15-way image classification set "data" from GitHub (ydtrxh/ENSAM-Smart-Navigation); label vocabulary: student administration office, amphithéâtre, GMS practical work workshop, bibliothèque, forum center, centre de langue, centre de recherche, département matériaux et des procédés, AEEE department, civil engineering department, département mathématiques informatique, département forge et fonderie, département énergétique, salle de conférence, TP fabrication mécanique.

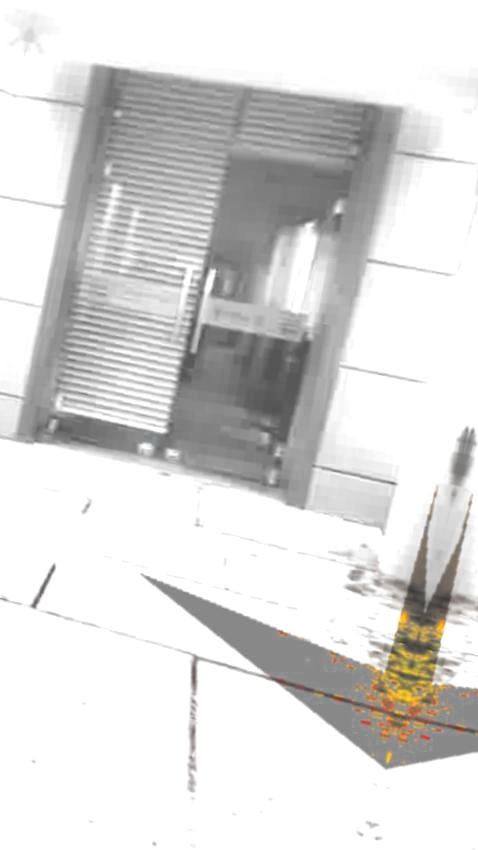
Label: forum center

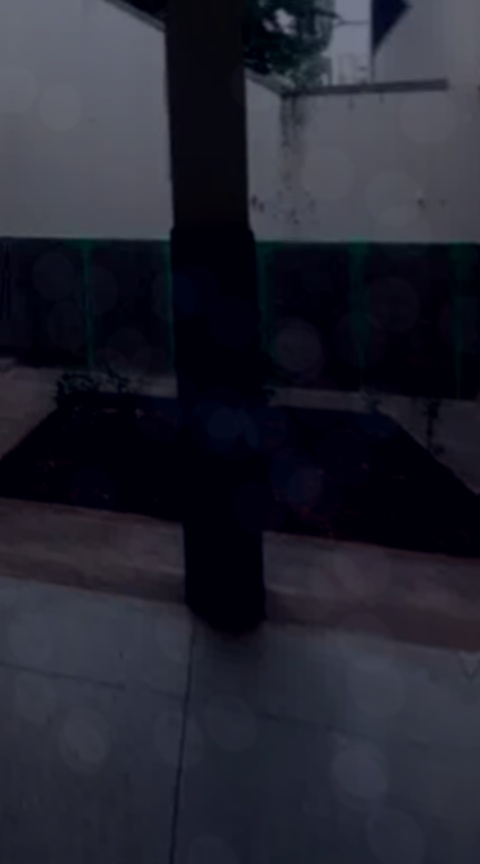
Label: centre de langue

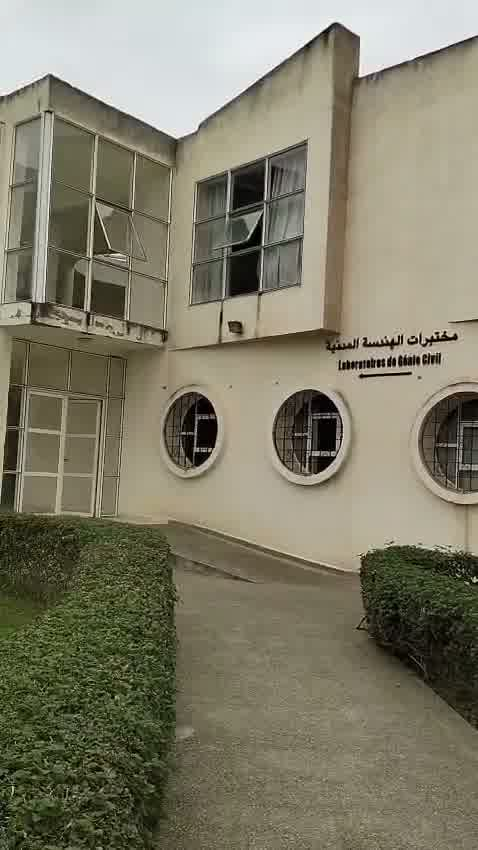
Label: civil engineering department

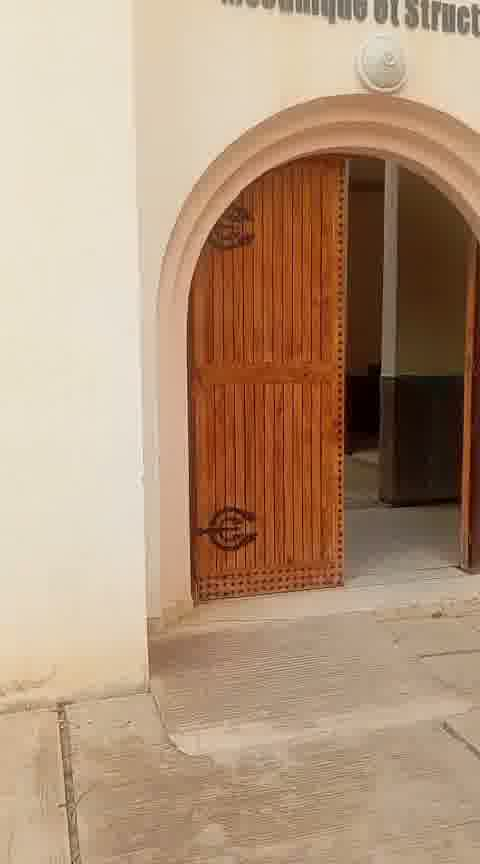
Label: GMS practical work workshop

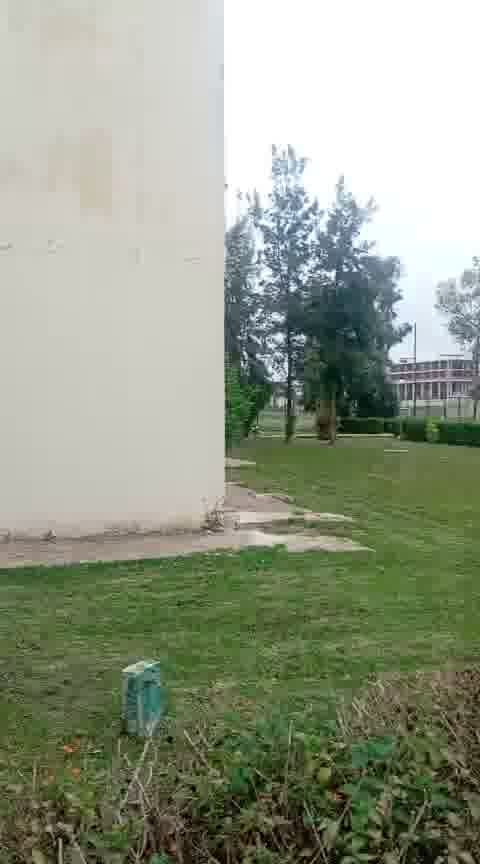
Label: département énergétique

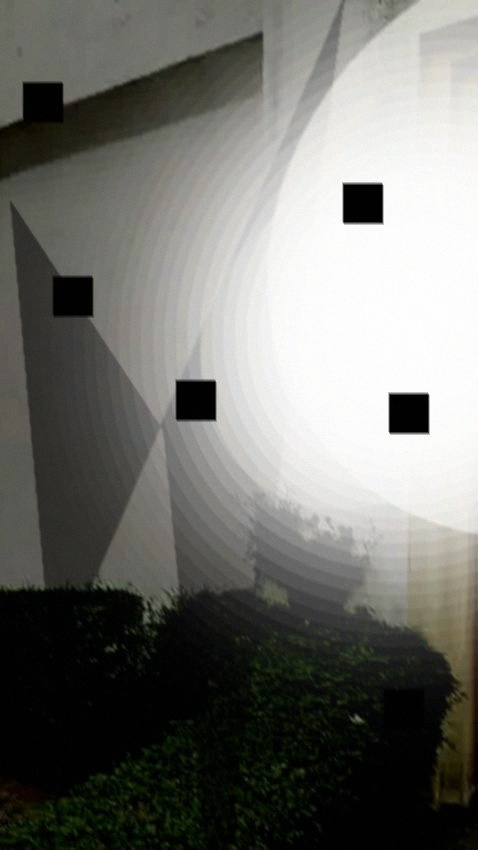
Label: centre de recherche
